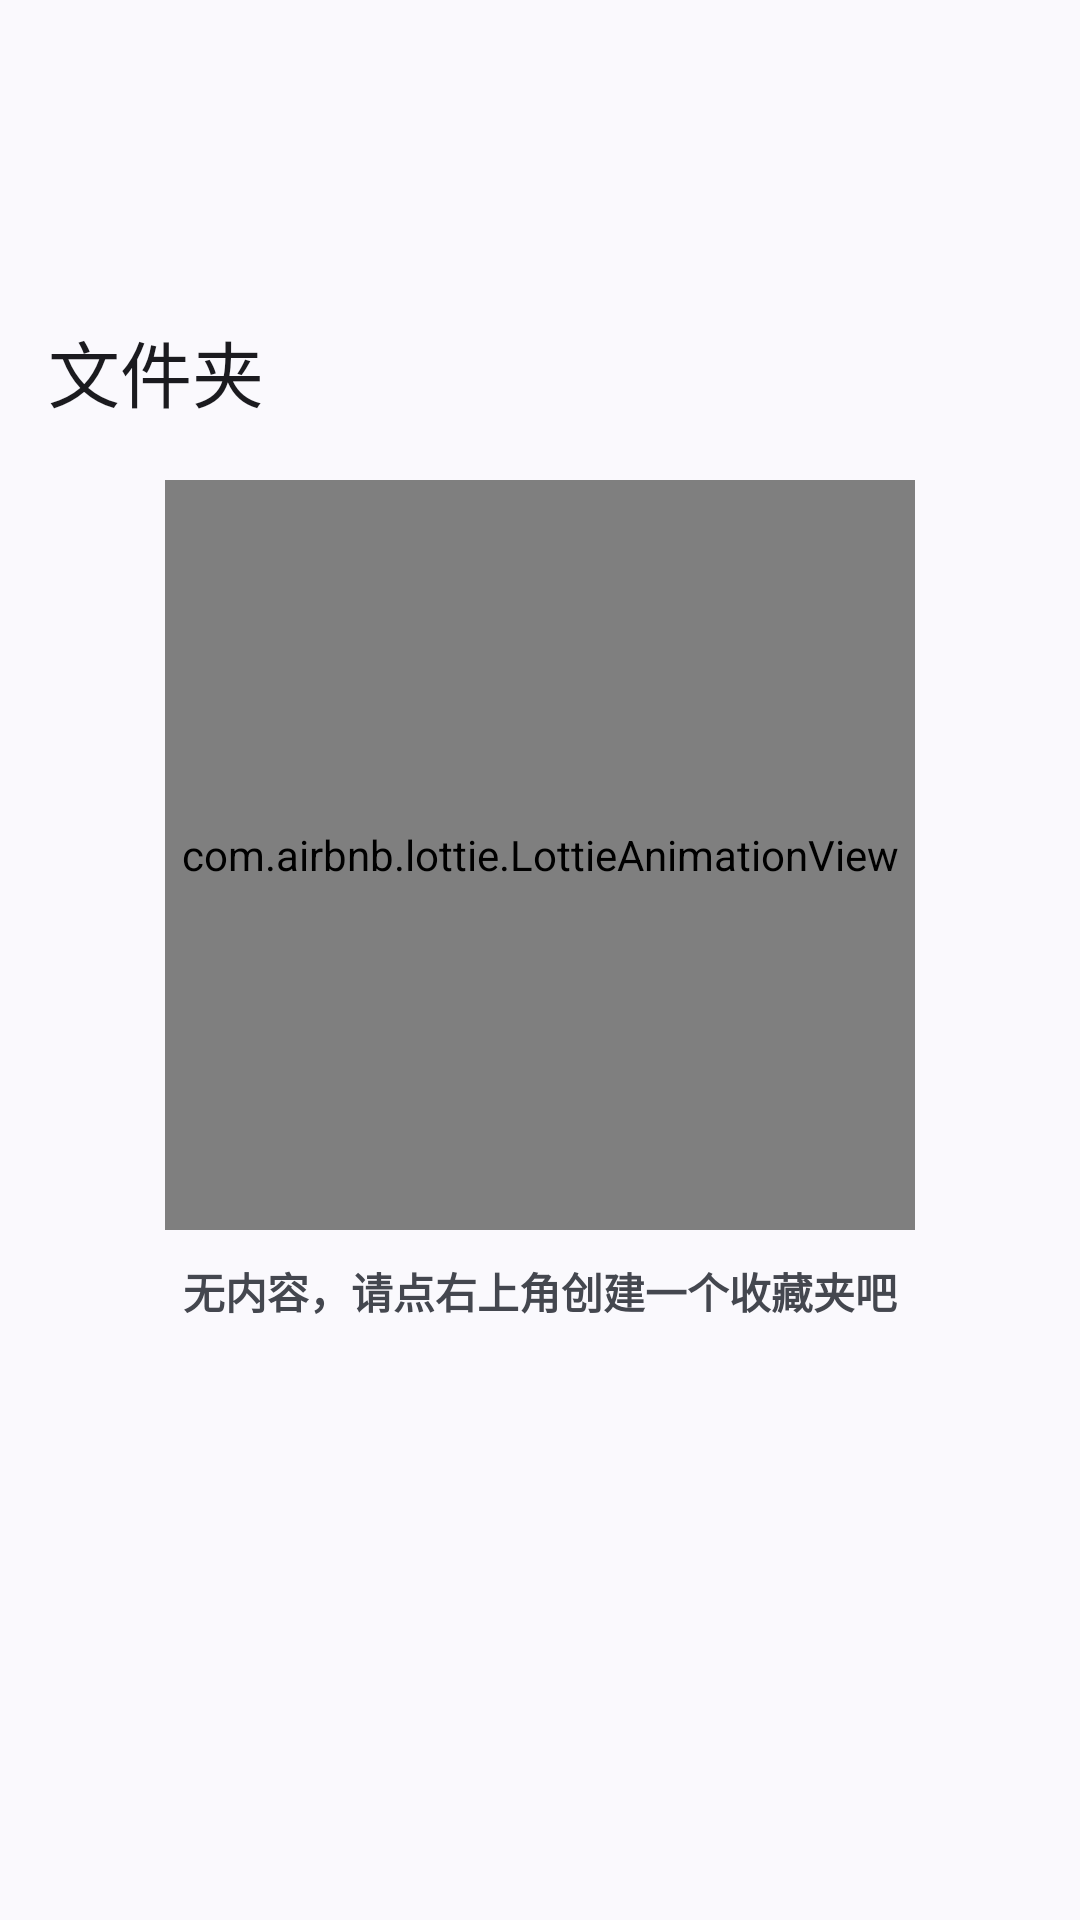

Produce the Android XML layout that renders to this screen, including the resource entries it uses.
<!-- AndroidManifest.xml: application theme Theme.爱记笔记 -->
<!-- res/layout/fragment_favor_folder.xml -->
<?xml version="1.0" encoding="utf-8"?>
<androidx.coordinatorlayout.widget.CoordinatorLayout xmlns:android="http://schemas.android.com/apk/res/android"
    xmlns:app="http://schemas.android.com/apk/res-auto"
    xmlns:tools="http://schemas.android.com/tools"
    android:layout_width="match_parent"
    android:layout_height="match_parent"
    tools:context=".ui.fragment.favorfolder.FavorFolderFragment">

    <com.google.android.material.appbar.AppBarLayout
        android:layout_width="match_parent"
        android:layout_height="150dp">

        <com.google.android.material.appbar.CollapsingToolbarLayout
            android:layout_width="match_parent"
            android:layout_height="match_parent"
            app:layout_scrollFlags="scroll|exitUntilCollapsed"
            android:background="?attr/colorSurface"
            app:titleCollapseMode="scale">

            <androidx.appcompat.widget.Toolbar
                android:id="@+id/favor_folder_toolbar"
                android:layout_width="match_parent"
                android:layout_height="?attr/actionBarSize"
                android:background="?attr/colorSurface"
                app:layout_collapseMode="pin"
                app:title="@string/folder" />
        </com.google.android.material.appbar.CollapsingToolbarLayout>
    </com.google.android.material.appbar.AppBarLayout>

    <androidx.core.widget.NestedScrollView
        android:layout_width="match_parent"
        android:layout_height="match_parent"
        app:layout_behavior="com.google.android.material.appbar.AppBarLayout$ScrollingViewBehavior">

        <androidx.constraintlayout.widget.ConstraintLayout
            android:layout_width="match_parent"
            android:layout_height="match_parent">

            <androidx.recyclerview.widget.RecyclerView
                android:id="@+id/favor_folder_rv"
                android:layout_marginTop="10dp"
                android:layout_width="0dp"
                android:layout_height="wrap_content"
                app:layout_constraintBottom_toBottomOf="parent"
                app:layout_constraintTop_toTopOf="parent"
                app:layout_constraintEnd_toEndOf="parent"
                app:layout_constraintStart_toStartOf="parent"
                tools:listitem="@layout/notes_favor_item_layout" />

            <LinearLayout
                android:id="@+id/no_item_layout"
                android:layout_marginTop="10dp"
                android:layout_width="0dp"
                android:layout_height="wrap_content"
                android:orientation="vertical"
                android:gravity="center_horizontal"
                app:layout_constraintBottom_toBottomOf="parent"
                app:layout_constraintEnd_toEndOf="parent"
                app:layout_constraintStart_toStartOf="parent"
                app:layout_constraintTop_toTopOf="parent">

                <com.airbnb.lottie.LottieAnimationView
                    android:id="@+id/notes_lottie_empty"
                    android:layout_width="250dp"
                    android:layout_height="250dp"
                    android:scaleType="fitXY"
                    app:lottie_autoPlay="true"
                    app:lottie_fileName="anim_empty.json"
                    app:lottie_loop="false" />
                <TextView
                    android:layout_marginTop="10dp"
                    android:layout_width="wrap_content"
                    android:layout_height="wrap_content"
                    android:layout_gravity="center_horizontal"
                    android:textAlignment="center"
                    android:textStyle="bold"
                    android:text="@string/no_content_please_create_a_folder"/>
            </LinearLayout>

        </androidx.constraintlayout.widget.ConstraintLayout>
    </androidx.core.widget.NestedScrollView>
</androidx.coordinatorlayout.widget.CoordinatorLayout>
<!-- res/layout/notes_favor_item_layout.xml (included above) -->
<?xml version="1.0" encoding="utf-8"?>
<androidx.constraintlayout.widget.ConstraintLayout xmlns:android="http://schemas.android.com/apk/res/android"
    xmlns:app="http://schemas.android.com/apk/res-auto"
    android:layout_width="match_parent"
    android:layout_height="wrap_content">

    <com.google.android.material.card.MaterialCardView
        android:id="@+id/favor_item_card"
        android:layout_width="match_parent"
        android:layout_height="match_parent"
        android:layout_marginHorizontal="10dp"
        style="@style/Widget.Material3.CardView.Filled"
        app:strokeColor="#00000000">

        <androidx.constraintlayout.widget.ConstraintLayout
            android:layout_width="match_parent"
            android:layout_height="match_parent"
            android:paddingHorizontal="15dp"
            android:paddingVertical="18dp">

            <TextView
                android:id="@+id/favor_item_title"
                android:layout_width="0dp"
                android:layout_height="wrap_content"
                android:layout_marginEnd="8dp"
                android:ellipsize="end"
                android:maxLines="1"
                android:text="@string/title"
                android:textSize="20dp"
                android:textStyle="bold"
                app:layout_constraintEnd_toEndOf="@id/favor_item_title_barrier"
                app:layout_constraintStart_toStartOf="parent"
                app:layout_constraintTop_toTopOf="parent" />

            <androidx.constraintlayout.widget.Barrier
                android:id="@+id/favor_item_title_barrier"
                android:layout_width="wrap_content"
                android:layout_height="wrap_content"
                app:barrierDirection="start"
                app:constraint_referenced_ids="favor_item_right" />

            <ImageView
                android:id="@+id/favor_item_right"
                android:layout_width="26dp"
                android:layout_height="26dp"
                android:background="@drawable/ic_right"
                android:backgroundTint="?attr/colorOnBackground"
                app:layout_constraintBottom_toBottomOf="@+id/favor_item_content"
                app:layout_constraintEnd_toEndOf="parent"
                app:layout_constraintTop_toTopOf="@+id/favor_item_title" />

            <TextView
                android:id="@+id/favor_item_content"
                android:layout_width="0dp"
                android:layout_height="wrap_content"
                android:layout_marginTop="5dp"
                android:ellipsize="end"
                android:maxLines="3"
                android:text="@string/content"
                app:layout_constraintEnd_toEndOf="@id/favor_item_title_barrier"
                app:layout_constraintStart_toStartOf="@id/favor_item_title"
                app:layout_constraintTop_toBottomOf="@id/favor_item_title" />
 </androidx.constraintlayout.widget.ConstraintLayout>
    </com.google.android.material.card.MaterialCardView>

    <View
        android:layout_width="match_parent"
        android:layout_height="8dp"
        android:clickable="false"
        app:layout_constraintTop_toBottomOf="@id/favor_item_card" />
</androidx.constraintlayout.widget.ConstraintLayout>
<!-- resources referenced by this layout -->
<resources>
  <!-- drawable ic_right (drawable) -->
  <vector xmlns:android="http://schemas.android.com/apk/res/android"
      android:width="200dp"
      android:height="200dp"
      android:viewportWidth="1024"
      android:viewportHeight="1024">
    <path
        android:fillColor="#FF000000"
        android:pathData="M765.7,486.8L314.9,134.7c-5.3,-4.1 -12.9,-0.4 -12.9,6.3v77.3c0,4.9 2.3,9.6 6.1,12.6l360,281.1 -360,281.1c-3.9,3 -6.1,7.7 -6.1,12.6V883c0,6.7 7.7,10.4 12.9,6.3l450.8,-352.1c16.4,-12.8 16.4,-37.6 0,-50.4z"/>
  </vector>
  <string name="content">内容</string>
  <string name="folder">文件夹</string>
  <string name="no_content_please_create_a_folder">无内容，请点右上角创建一个收藏夹吧</string>
  <string name="title">标题</string>
  <style name="Theme.爱记笔记" parent="Base.Theme.爱记笔记" />
  <style name="Base.Theme.爱记笔记" parent="Theme.Material3.DynamicColors.DayNight">
          
          
          <item name="windowActionBar">false</item>
          <item name="windowNoTitle">true</item>
      </style>
</resources>
